pico-8 play session: no input (idle)

[t = 1 s] idle ~1s (no d-pad/buttons)
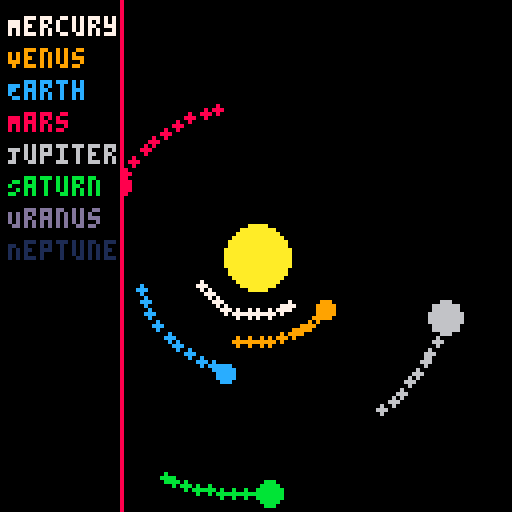
[t = 2 s] idle ~2s (no d-pad/buttons)
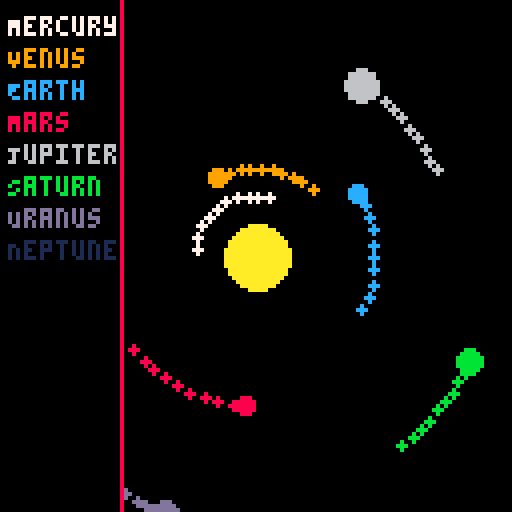
[t = 4 s] idle ~4s (no d-pad/buttons)
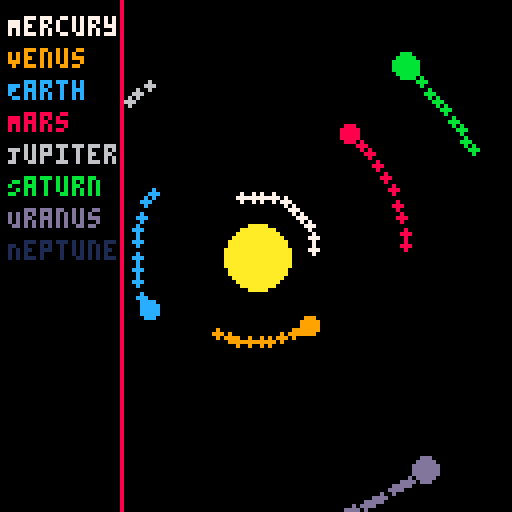
[t = 6 s] idle ~6s (no d-pad/buttons)
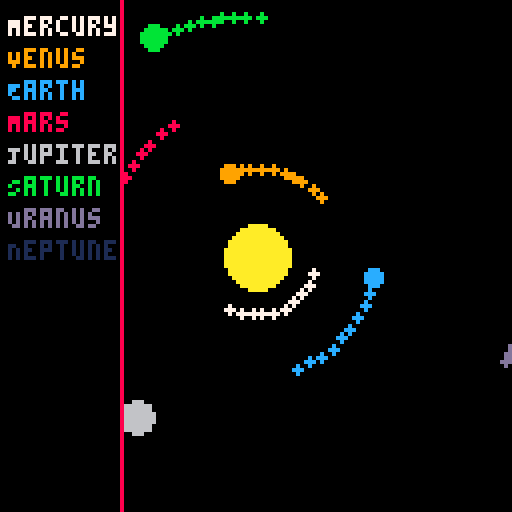
[t = 8 s] idle ~8s (no d-pad/buttons)
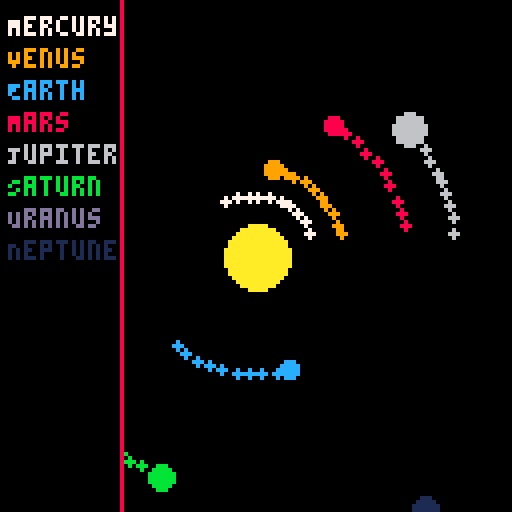

pico-8 cartridge
version 42
__lua__
-- solar_system_v3.3.p8
-- daily pico-8 solar system iteration
-- changelog: orbit trails + ui brightness

function _init()
    -- sun and planet setup
    sun = {x=64, y=64, r=8, color=10}
    planets = {
        {name="Mercury", dist=15, size=1, speed=0.03, angle=0, color=7},
        {name="Venus", dist=22, size=2, speed=0.02, angle=0, color=9},
        {name="Earth", dist=30, size=2, speed=0.018, angle=0, color=12},
        {name="Mars", dist=38, size=2, speed=0.015, angle=0, color=8},
        {name="Jupiter", dist=50, size=4, speed=0.01, angle=0, color=6},
        {name="Saturn", dist=60, size=3, speed=0.008, angle=0, color=11},
        {name="Uranus", dist=68, size=3, speed=0.006, angle=0, color=13},
        {name="Neptune", dist=76, size=3, speed=0.004, angle=0, color=1}
    }

    -- for trails
    trails = {}
    trail_length = 10
end

function update_planets()
    for p in all(planets) do
        p.angle += p.speed
        local x = sun.x + cos(p.angle)*p.dist
        local y = sun.y + sin(p.angle)*p.dist
        add_trail(x, y, p.color)
        p.x = x
        p.y = y
    end
end

function add_trail(x, y, c)
    add(trails, {x=x, y=y, c=c, life=trail_length})
    if #trails > 100 then
        deli(trails,1)
    end
end

function draw_trails()
    for t in all(trails) do
        circfill(t.x, t.y, 1, t.c)
        t.life -= 1
        if t.life <= 0 then
            del(trails, t)
        end
    end
end

function draw_ui()
    -- neon-left text panel
    rectfill(0, 0, 30, 127, 0)
    line(30, 0, 30, 127, 8)
    local y = 4
    for p in all(planets) do
        print(p.name, 2, y, p.color)
        y += 8
    end
end

function _update60()
    update_planets()
end

function _draw()
    cls()
    -- sun
    circfill(sun.x, sun.y, sun.r, sun.color)
    -- orbit trails
    draw_trails()
    -- planets
    for p in all(planets) do
        circfill(p.x, p.y, p.size, p.color)
    end
    -- ui overlay
    draw_ui()
end
